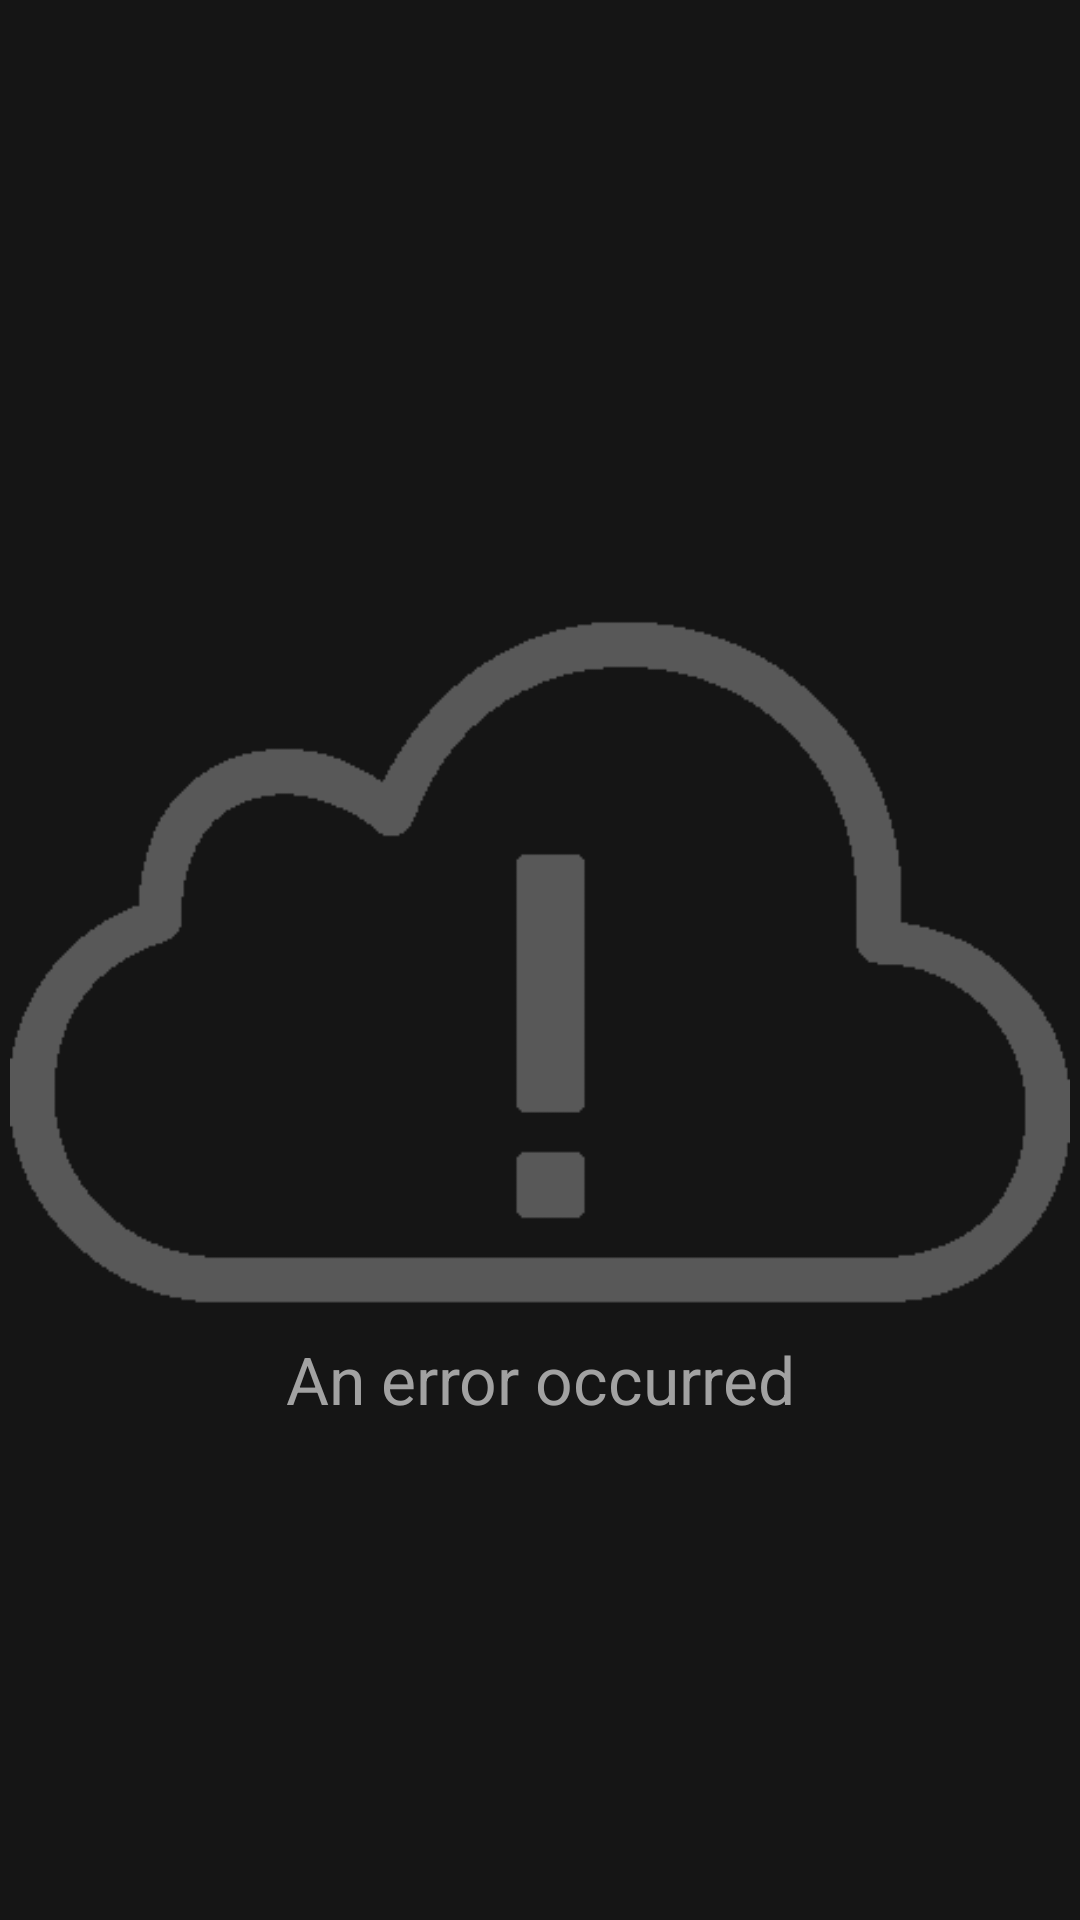

The Android layout XML behind this screen, and the referenced resources:
<!-- AndroidManifest.xml: application theme Theme.TheSpaceApp.SplashScreen -->
<!-- res/layout/fragment_launch_details.xml -->
<?xml version="1.0" encoding="utf-8"?>
<androidx.constraintlayout.widget.ConstraintLayout xmlns:android="http://schemas.android.com/apk/res/android"
    xmlns:app="http://schemas.android.com/apk/res-auto"
    xmlns:tools="http://schemas.android.com/tools"
    android:id="@+id/cl_container"
    android:layout_width="match_parent"
    android:layout_height="match_parent">

    <androidx.constraintlayout.motion.widget.MotionLayout
        android:id="@+id/ml_launch_details"
        android:layout_width="match_parent"
        android:layout_height="match_parent"
        app:layoutDescription="@xml/fragment_launch_details_scene">

        <ImageView
            android:id="@+id/iv_launch_details"
            android:layout_width="match_parent"
            android:layout_height="@dimen/details_image_max_height"
            android:src="@drawable/launch_placeholder"
            app:layout_constraintEnd_toEndOf="parent"
            app:layout_constraintStart_toStartOf="parent"
            app:layout_constraintTop_toTopOf="parent"
            tools:ignore="contentDescription" />

        <TextView
            android:id="@+id/tv_launch_details_headline"
            style="@style/TextAppearance.MaterialComponents.Headline4"
            android:layout_width="@dimen/launch_details_headline_width"
            android:layout_height="wrap_content"
            android:layout_margin="@dimen/default_margin"
            android:layout_marginTop="@dimen/large_margin"
            android:ellipsize="marquee"
            android:gravity="center"
            android:marqueeRepeatLimit="marquee_forever"
            android:scrollHorizontally="true"
            android:singleLine="true"
            app:layout_constraintEnd_toEndOf="parent"
            app:layout_constraintStart_toStartOf="parent"
            app:layout_constraintTop_toBottomOf="@id/iv_launch_details"
            tools:text="Starlink-29 (v1.0)" />

        <TextView
            android:id="@+id/tv_launch_details_countdown"
            style="@style/TextAppearance.MaterialComponents.Headline6"
            android:layout_width="wrap_content"
            android:layout_height="wrap_content"
            android:layout_marginTop="@dimen/default_margin"
            app:layout_constraintEnd_toEndOf="@+id/tv_launch_details_headline"
            app:layout_constraintStart_toStartOf="@+id/tv_launch_details_headline"
            app:layout_constraintTop_toBottomOf="@+id/tv_launch_details_headline"
            tools:text="T-00:05:14:04" />

        <TextView
            android:id="@+id/tv_launch_details_date"
            style="@style/TextAppearance.MaterialComponents.Caption"
            android:layout_width="wrap_content"
            android:layout_height="wrap_content"
            android:layout_marginTop="@dimen/default_margin"
            app:layout_constraintEnd_toEndOf="@+id/tv_launch_details_countdown"
            app:layout_constraintStart_toStartOf="@+id/tv_launch_details_countdown"
            app:layout_constraintTop_toBottomOf="@+id/tv_launch_details_countdown"
            tools:text="2021-08-12, 4:00 AM" />

        <com.google.android.material.card.MaterialCardView
            android:id="@+id/cv_launch_details_description"
            android:layout_width="match_parent"
            android:layout_height="wrap_content"
            android:layout_margin="@dimen/default_margin"
            android:visibility="gone"
            app:layout_constraintEnd_toEndOf="@+id/tv_launch_details_countdown"
            app:layout_constraintStart_toStartOf="@+id/tv_launch_details_countdown"
            app:layout_constraintTop_toBottomOf="@+id/tv_launch_details_date"
            tools:visibility="visible">

            <TextView
                android:id="@+id/tv_launch_details_description"
                style="@style/TextAppearance.MaterialComponents.Body2"
                android:layout_width="match_parent"
                android:layout_height="wrap_content"
                android:layout_margin="@dimen/default_margin"
                tools:text="Successful first stage burn and transition to second stage, maximum altitude 289 km, Premature engine shutdown at T+7 min 30 s, Failed to reach orbit, Failed to recover first stage" />

        </com.google.android.material.card.MaterialCardView>

        <TextView
            android:id="@+id/tv_article_label"
            android:layout_width="@dimen/media_link_view_width"
            android:layout_height="wrap_content"
            android:layout_marginTop="@dimen/large_margin"
            android:background="?android:attr/selectableItemBackground"
            android:clickable="true"
            android:enabled="false"
            android:focusable="true"
            android:gravity="center"
            android:text="@string/article"
            app:drawableTopCompat="@drawable/ic_outline_article_24"
            app:layout_constraintEnd_toStartOf="@+id/iv_webcast"
            app:layout_constraintStart_toStartOf="parent"
            app:layout_constraintTop_toBottomOf="@id/cv_launch_details_description"
            tools:enabled="true"
            tools:ignore="contentDescription" />

        <TextView
            android:id="@+id/iv_webcast"
            android:layout_width="@dimen/media_link_view_width"
            android:layout_height="wrap_content"
            android:layout_marginTop="@dimen/large_margin"
            android:background="?android:attr/selectableItemBackground"
            android:clickable="true"
            android:enabled="false"
            android:focusable="true"
            android:gravity="center"
            android:text="@string/webcast"
            app:drawableTopCompat="@drawable/ic_outline_article_24"
            app:layout_constraintEnd_toStartOf="@+id/iv_wikipedia"
            app:layout_constraintStart_toEndOf="@+id/tv_article_label"
            app:layout_constraintTop_toBottomOf="@id/cv_launch_details_description"
            tools:enabled="true"
            tools:ignore="contentDescription" />

        <TextView
            android:id="@+id/iv_wikipedia"
            android:layout_width="@dimen/media_link_view_width"
            android:layout_height="wrap_content"
            android:layout_marginTop="@dimen/large_margin"
            android:background="?android:attr/selectableItemBackground"
            android:clickable="true"
            android:enabled="false"
            android:focusable="true"
            android:gravity="center"
            android:text="@string/wikipedia"
            app:drawableTopCompat="@drawable/ic_outline_article_24"
            app:layout_constraintEnd_toEndOf="parent"
            app:layout_constraintStart_toEndOf="@+id/iv_webcast"
            app:layout_constraintTop_toBottomOf="@id/cv_launch_details_description"
            tools:enabled="true"
            tools:ignore="contentDescription" />

        <View
            android:id="@+id/v_separator"
            android:layout_width="match_parent"
            android:layout_height="@dimen/separator_height"
            android:layout_marginTop="@dimen/large_margin"
            android:layout_marginBottom="@dimen/large_margin"
            android:background="@android:color/darker_gray"
            app:layout_constraintTop_toBottomOf="@id/tv_article_label" />

        <androidx.core.widget.NestedScrollView
            android:id="@+id/nsv_launch"
            android:layout_width="match_parent"
            android:layout_height="0dp"
            android:layout_marginTop="@dimen/large_margin"
            app:layout_constraintBottom_toBottomOf="parent"
            app:layout_constraintEnd_toEndOf="parent"
            app:layout_constraintStart_toStartOf="parent"
            app:layout_constraintTop_toBottomOf="@+id/v_separator">

            <LinearLayout
                android:id="@+id/ll_launch"
                android:layout_width="match_parent"
                android:layout_height="wrap_content"
                android:orientation="vertical">

                <include
                    android:id="@+id/card_rocket_info"
                    layout="@layout/card_rocket_info"
                    android:visibility="gone"
                    tools:visibility="visible" />

                <include
                    android:id="@+id/card_launchpad_info"
                    layout="@layout/card_launchpad_info"
                    android:visibility="gone"
                    tools:visibility="visible" />

                <include
                    android:id="@+id/card_payload_info"
                    layout="@layout/card_payload_info"
                    android:visibility="gone"
                    tools:visibility="visible" />

            </LinearLayout>

        </androidx.core.widget.NestedScrollView>

    </androidx.constraintlayout.motion.widget.MotionLayout>

    <ProgressBar
        android:id="@+id/progress_indicator"
        android:layout_width="wrap_content"
        android:layout_height="wrap_content"
        android:visibility="gone"
        app:layout_constraintBottom_toBottomOf="parent"
        app:layout_constraintEnd_toEndOf="parent"
        app:layout_constraintStart_toStartOf="parent"
        app:layout_constraintTop_toTopOf="parent" />

    <include
        android:id="@+id/error_layout"
        layout="@layout/error_layout"
        android:layout_width="match_parent"
        android:layout_height="match_parent"
        app:layout_constraintBottom_toBottomOf="parent"
        app:layout_constraintEnd_toEndOf="parent"
        app:layout_constraintStart_toStartOf="parent"
        app:layout_constraintTop_toTopOf="parent" />

</androidx.constraintlayout.widget.ConstraintLayout>
<!-- res/layout/card_rocket_info.xml (included above) -->
<?xml version="1.0" encoding="utf-8"?>
<com.google.android.material.card.MaterialCardView xmlns:android="http://schemas.android.com/apk/res/android"
    xmlns:app="http://schemas.android.com/apk/res-auto"
    xmlns:tools="http://schemas.android.com/tools"
    android:id="@+id/cv_rocket"
    android:layout_width="match_parent"
    android:layout_height="wrap_content"
    android:layout_margin="@dimen/default_margin"
    android:clickable="true"
    android:focusable="true">

    <androidx.constraintlayout.widget.ConstraintLayout
        android:layout_width="match_parent"
        android:layout_height="match_parent">

        <TextView
            android:id="@+id/tv_rocket_label"
            style="@style/TextAppearance.MaterialComponents.Overline"
            android:layout_width="wrap_content"
            android:layout_height="wrap_content"
            android:layout_marginStart="@dimen/default_margin"
            android:layout_marginTop="@dimen/default_margin"
            android:text="@string/rocket"
            android:textSize="20sp"
            app:layout_constraintStart_toStartOf="parent"
            app:layout_constraintTop_toTopOf="parent" />

        <ImageButton
            android:id="@+id/btn_expand"
            android:layout_width="wrap_content"
            android:layout_height="wrap_content"
            android:background="@color/transparent"
            android:padding="@dimen/default_margin"
            android:src="@drawable/ic_outline_keyboard_arrow_right_24"
            app:layout_constraintBottom_toBottomOf="@+id/tv_rocket_label"
            app:layout_constraintEnd_toEndOf="parent"
            app:layout_constraintTop_toTopOf="@+id/tv_rocket_label"
            tools:ignore="contentDescription" />

    </androidx.constraintlayout.widget.ConstraintLayout>

</com.google.android.material.card.MaterialCardView>
<!-- res/layout/card_launchpad_info.xml (included above) -->
<?xml version="1.0" encoding="utf-8"?>
<com.google.android.material.card.MaterialCardView xmlns:android="http://schemas.android.com/apk/res/android"
    xmlns:app="http://schemas.android.com/apk/res-auto"
    xmlns:tools="http://schemas.android.com/tools"
    android:id="@+id/cv_launchpad"
    android:layout_width="match_parent"
    android:layout_height="wrap_content"
    android:layout_margin="@dimen/default_margin"
    android:clickable="true"
    android:focusable="true">

    <androidx.constraintlayout.widget.ConstraintLayout
        android:layout_width="match_parent"
        android:layout_height="match_parent">

        <TextView
            android:id="@+id/tv_launchpad_label"
            style="@style/TextAppearance.MaterialComponents.Overline"
            android:layout_width="wrap_content"
            android:layout_height="wrap_content"
            android:layout_marginStart="@dimen/default_margin"
            android:layout_marginTop="@dimen/default_margin"
            android:gravity="center"
            android:text="@string/launchpad"
            android:textSize="20sp"
            app:layout_constraintStart_toStartOf="parent"
            app:layout_constraintTop_toTopOf="parent" />

        <ImageButton
            android:id="@+id/btn_expand"
            android:layout_width="wrap_content"
            android:layout_height="wrap_content"
            android:background="@color/transparent"
            android:padding="@dimen/default_margin"
            android:src="@drawable/ic_outline_keyboard_arrow_right_24"
            app:layout_constraintBottom_toBottomOf="@+id/tv_launchpad_label"
            app:layout_constraintEnd_toEndOf="parent"
            app:layout_constraintTop_toTopOf="@+id/tv_launchpad_label"
            tools:ignore="contentDescription" />

    </androidx.constraintlayout.widget.ConstraintLayout>

</com.google.android.material.card.MaterialCardView>
<!-- res/layout/card_payload_info.xml (included above) -->
<?xml version="1.0" encoding="utf-8"?>
<com.google.android.material.card.MaterialCardView xmlns:android="http://schemas.android.com/apk/res/android"
    xmlns:app="http://schemas.android.com/apk/res-auto"
    xmlns:tools="http://schemas.android.com/tools"
    android:id="@+id/cv_payload"
    android:layout_width="match_parent"
    android:layout_height="wrap_content"
    android:layout_margin="@dimen/default_margin"
    android:clickable="true"
    android:focusable="true">

    <androidx.constraintlayout.widget.ConstraintLayout
        android:layout_width="match_parent"
        android:layout_height="match_parent">

        <TextView
            android:id="@+id/tv_payload_label"
            style="@style/TextAppearance.MaterialComponents.Overline"
            android:layout_width="wrap_content"
            android:layout_height="wrap_content"
            android:layout_marginStart="@dimen/default_margin"
            android:layout_marginTop="@dimen/default_margin"
            android:text="@string/payload"
            android:textSize="20sp"
            app:layout_constraintStart_toStartOf="parent"
            app:layout_constraintTop_toTopOf="parent" />

        <ImageButton
            android:id="@+id/btn_expand"
            android:layout_width="wrap_content"
            android:layout_height="wrap_content"
            android:background="@color/transparent"
            android:padding="@dimen/default_margin"
            android:src="@drawable/ic_outline_keyboard_arrow_right_24"
            app:layout_constraintBottom_toBottomOf="@+id/tv_payload_label"
            app:layout_constraintEnd_toEndOf="parent"
            app:layout_constraintTop_toTopOf="@+id/tv_payload_label"
            tools:ignore="contentDescription" />

    </androidx.constraintlayout.widget.ConstraintLayout>

</com.google.android.material.card.MaterialCardView>
<!-- res/layout/error_layout.xml (included above) -->
<?xml version="1.0" encoding="utf-8"?>
<androidx.constraintlayout.widget.ConstraintLayout xmlns:android="http://schemas.android.com/apk/res/android"
    xmlns:app="http://schemas.android.com/apk/res-auto"
    xmlns:tools="http://schemas.android.com/tools"
    android:id="@+id/error_constraint_layout"
    android:layout_width="match_parent"
    android:layout_height="match_parent"
    tools:background="@color/backgroundColor">

    <ImageView
        android:id="@+id/iv_error_cloud"
        android:layout_width="wrap_content"
        android:layout_height="250dp"
        android:contentDescription="@string/error_cloud_logo"
        android:src="@drawable/error_cloud_gray"
        app:layout_constraintBottom_toBottomOf="parent"
        app:layout_constraintEnd_toEndOf="parent"
        app:layout_constraintStart_toStartOf="parent"
        app:layout_constraintTop_toTopOf="parent" />

    <TextView
        android:id="@+id/tv_error_message"
        style="@style/error_text_view"
        android:layout_width="wrap_content"
        android:layout_height="wrap_content"
        android:gravity="center"
        android:text="@string/an_error_occurred"
        app:layout_constraintEnd_toEndOf="@id/iv_error_cloud"
        app:layout_constraintStart_toStartOf="@id/iv_error_cloud"
        app:layout_constraintTop_toBottomOf="@id/iv_error_cloud" />

    <com.google.android.material.button.MaterialButton
        android:id="@+id/btn_retry"
        android:layout_width="wrap_content"
        android:layout_height="wrap_content"
        android:layout_marginTop="8dp"
        android:text="@string/retry"
        android:visibility="gone"
        app:layout_constraintEnd_toEndOf="@+id/tv_error_message"
        app:layout_constraintStart_toStartOf="@+id/tv_error_message"
        app:layout_constraintTop_toBottomOf="@+id/tv_error_message" />

</androidx.constraintlayout.widget.ConstraintLayout>
<!-- resources referenced by this layout -->
<resources>
  <color name="backgroundColor">#151515</color>
  <color name="transparent">#00FFFFFF</color>
  <dimen name="default_margin">8dp</dimen>
  <dimen name="details_image_max_height">300dp</dimen>
  <dimen name="large_margin">16dp</dimen>
  <dimen name="launch_details_headline_width">300dp</dimen>
  <dimen name="media_link_view_width">100dp</dimen>
  <dimen name="separator_height">1dp</dimen>
  <!-- drawable error_cloud_gray: png bitmap (drawable, 4296 bytes) -->
  <string name="an_error_occurred">An error occurred</string>
  <string name="article">Article</string>
  <string name="error_cloud_logo">Error cloud logo</string>
  <string name="launchpad">Launchpad</string>
  <string name="payload">Payload</string>
  <string name="retry">Retry</string>
  <string name="rocket">Rocket</string>
  <string name="webcast">Webcast</string>
  <string name="wikipedia">Wikipedia</string>
  <style name="error_text_view" parent="bigger_text_view">
          <item name="android:textColor">@color/errorTextColor</item>
      </style>
  <style name="Theme.TheSpaceApp.SplashScreen">
          <item name="android:windowBackground">@drawable/splash_screen</item>
      </style>
  <style name="bigger_text_view" parent="TextAppearance.AppCompat.Body1">
          <item name="android:textSize">22sp</item>
      </style>
  <color name="errorTextColor">#A2A2A2</color>
  <!-- drawable splash_screen (drawable) -->
  <?xml version="1.0" encoding="utf-8"?>
  <layer-list xmlns:android="http://schemas.android.com/apk/res/android"
      android:opacity="opaque">
  
      <item android:drawable="@android:color/background_dark" />
      <item android:gravity="center">
          <bitmap android:src="@drawable/ic_launcher" />
      </item>
  
  </layer-list>
</resources>
